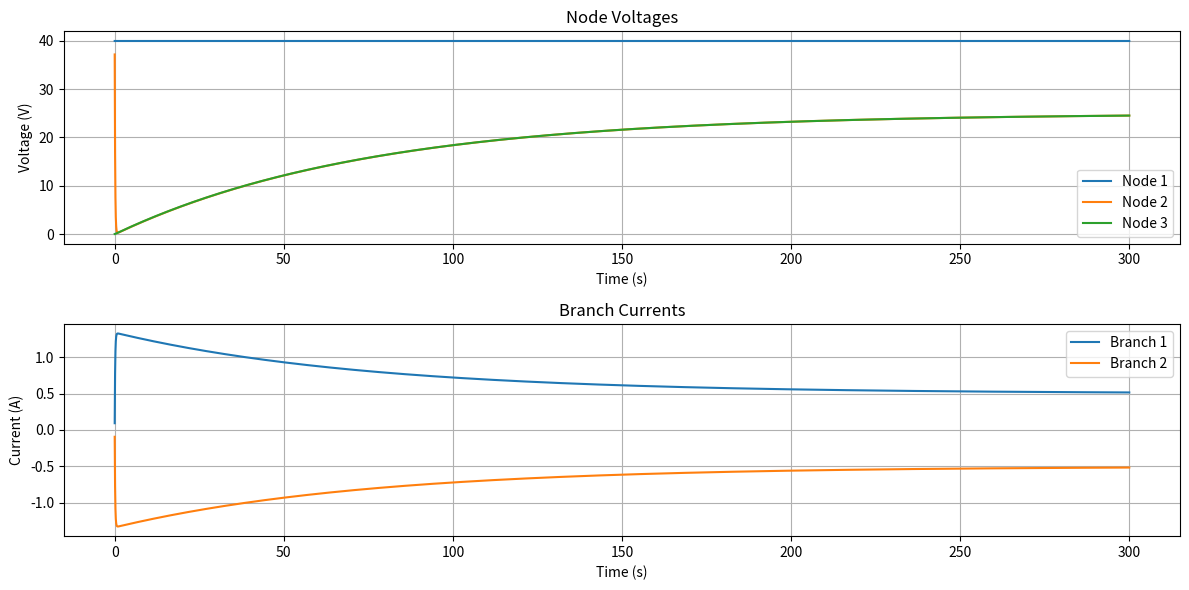

This chart was generated by the following Python code:
import numpy as np
import matplotlib.pyplot as plt


class CircuitElement:
    def __init__(self, node1, node2, value):
        self.node1 = node1
        self.node2 = node2
        self.value = value


class Circuit:
    def __init__(self):
        self.resistors = []
        self.capacitors = []
        self.inductors = []
        self.voltage_sources = []
        self.num_nodes = 0
        self.dt = 1e-6  # Default timestep
        self.max_time = 0.01  # Default simulation time

    def add_resistor(self, node1, node2, resistance):
        self.resistors.append(CircuitElement(node1, node2, resistance))
        self.num_nodes = max(self.num_nodes, node1, node2)

    def add_capacitor(self, node1, node2, capacitance):
        self.capacitors.append(CircuitElement(node1, node2, capacitance))
        self.num_nodes = max(self.num_nodes, node1, node2)

    def add_inductor(self, node1, node2, inductance):
        self.inductors.append(CircuitElement(node1, node2, inductance))
        self.num_nodes = max(self.num_nodes, node1, node2)

    def add_voltage_source(self, node1, node2, voltage):
        self.voltage_sources.append(CircuitElement(node1, node2, voltage))
        self.num_nodes = max(self.num_nodes, node1, node2)

    def build_system_matrices(self, t, prev_voltages=None, prev_currents=None):
        n = self.num_nodes
        m = len(self.voltage_sources) + len(self.inductors)
        Y = np.zeros((n + m, n + m))
        I = np.zeros(n + m)

        # Add resistor contributions
        for r in self.resistors:
            if r.node1 > 0:
                Y[r.node1 - 1, r.node1 - 1] += 1 / r.value
                if r.node2 > 0:
                    Y[r.node1 - 1, r.node2 - 1] -= 1 / r.value
            if r.node2 > 0:
                Y[r.node2 - 1, r.node2 - 1] += 1 / r.value
                if r.node1 > 0:
                    Y[r.node2 - 1, r.node1 - 1] -= 1 / r.value

        # Add capacitor contributions using trapezoidal integration
        for i, c in enumerate(self.capacitors):
            conductance = 2 * c.value / self.dt
            if c.node1 > 0:
                Y[c.node1 - 1, c.node1 - 1] += conductance
                if c.node2 > 0:
                    Y[c.node1 - 1, c.node2 - 1] -= conductance
            if c.node2 > 0:
                Y[c.node2 - 1, c.node2 - 1] += conductance
                if c.node1 > 0:
                    Y[c.node2 - 1, c.node1 - 1] -= conductance

            if prev_voltages is not None:
                # Add historical current contribution
                i_hist = 2 * c.value / self.dt * (
                        (prev_voltages[c.node1 - 1] if c.node1 > 0 else 0) -
                        (prev_voltages[c.node2 - 1] if c.node2 > 0 else 0)
                )
                if c.node1 > 0:
                    I[c.node1 - 1] += i_hist
                if c.node2 > 0:
                    I[c.node2 - 1] -= i_hist

        # Add inductor contributions
        for i, l in enumerate(self.inductors):
            # Add extra row/column for inductor current
            curr_idx = n + i

            if l.node1 > 0:
                Y[curr_idx, l.node1 - 1] = 1
                Y[l.node1 - 1, curr_idx] = 1
            if l.node2 > 0:
                Y[curr_idx, l.node2 - 1] = -1
                Y[l.node2 - 1, curr_idx] = -1

            Y[curr_idx, curr_idx] = -l.value / self.dt

            if prev_currents is not None:
                I[curr_idx] = -l.value / self.dt * prev_currents[i]

        # Add voltage source contributions
        offset = n + len(self.inductors)
        for i, v in enumerate(self.voltage_sources):
            curr_idx = offset + i

            if v.node1 > 0:
                Y[curr_idx, v.node1 - 1] = 1
                Y[v.node1 - 1, curr_idx] = 1
            if v.node2 > 0:
                Y[curr_idx, v.node2 - 1] = -1
                Y[v.node2 - 1, curr_idx] = -1

            I[curr_idx] = v.value

        return Y, I

    def solve(self):
        t = np.arange(0, self.max_time, self.dt)
        n = self.num_nodes
        m = len(self.voltage_sources) + len(self.inductors)

        # Initialize solution arrays
        voltages = np.zeros((len(t), n))
        currents = np.zeros((len(t), m))

        # Initial condition (DC solution)
        Y, I = self.build_system_matrices(0)
        solution = np.linalg.solve(Y, I)
        voltages[0, :] = solution[:n]
        currents[0, :] = solution[n:]

        for i in range(1, len(t)):
            Y, I = self.build_system_matrices(
                t[i],
                voltages[i - 1, :],
                currents[i - 1, :]
            )
            solution = np.linalg.solve(Y, I)
            voltages[i, :] = solution[:n]
            currents[i, :] = solution[n:]

            # Debugging outputs
            '''
            print(f"Step {i}, Time {t[i]}:")
            print(f"Y matrix:\n{Y}")
            print(f"I vector:\n{I}")
            print(f"Voltages:\n{voltages[i, :]}")
            print(f"Currents:\n{currents[i, :]}")
            '''
        return t, voltages, currents

    def plot_results(self, t, voltages, currents):
        plt.figure(figsize=(12, 6))

        # Plot node voltages
        plt.subplot(2, 1, 1)
        for i in range(voltages.shape[1]):
            plt.plot(t, voltages[:, i], label=f'Node {i + 1}')
        plt.grid(True)
        plt.xlabel('Time (s)')
        plt.ylabel('Voltage (V)')
        plt.title('Node Voltages')
        plt.legend()

        # Plot currents
        plt.subplot(2, 1, 2)
        for i in range(currents.shape[1]):
            plt.plot(t, currents[:, i], label=f'Branch {i + 1}')
        plt.grid(True)
        plt.xlabel('Time (s)')
        plt.ylabel('Current (A)')
        plt.title('Branch Currents')
        plt.legend()

        plt.tight_layout()
        plt.show()


# Example usage
def simulate_rlc_circuit():
    # Create a series RLC circuit with DC source
    circuit = Circuit()

    # Circuit parameters
    V = 12.0  # Voltage source (V)
    R1 = 1  # Resistance (Ω)
    R2 = 5
    R3 = 4
    L = 2  # Inductance (H)
    C = 1  # Capacitance (F)

    # Add circuit elements
    # Node 0 is ground
    '''
    circuit.add_voltage_source(1, 0, V)
    circuit.add_resistor(1, 2, R)
    circuit.add_capacitor(2, 0, C)
    '''
    '''
    circuit.add_voltage_source(1, 0, V)
    circuit.add_resistor(1, 2, R1)
    circuit.add_resistor(2, 3, R2)
    circuit.add_resistor(2, 4, R3)
    circuit.add_capacitor(4, 0, C)
    circuit.add_inductor(3, 0, L)
    '''
    circuit.add_voltage_source(1, 0, 40)
    circuit.add_resistor(1, 2, 30)
    circuit.add_inductor(2, 3, 4)
    circuit.add_resistor(3, 0, 50)
    circuit.add_capacitor(3, 0, 2)
    # Set simulation parameters
    circuit.dt = 1e-2  # Timestep: 1 µs
    circuit.max_time = 300  # Simulate for 10 ms

    # Solve and plot
    t, voltages, currents = circuit.solve()
    circuit.plot_results(t, voltages, currents)


if __name__ == "__main__":
    simulate_rlc_circuit()


